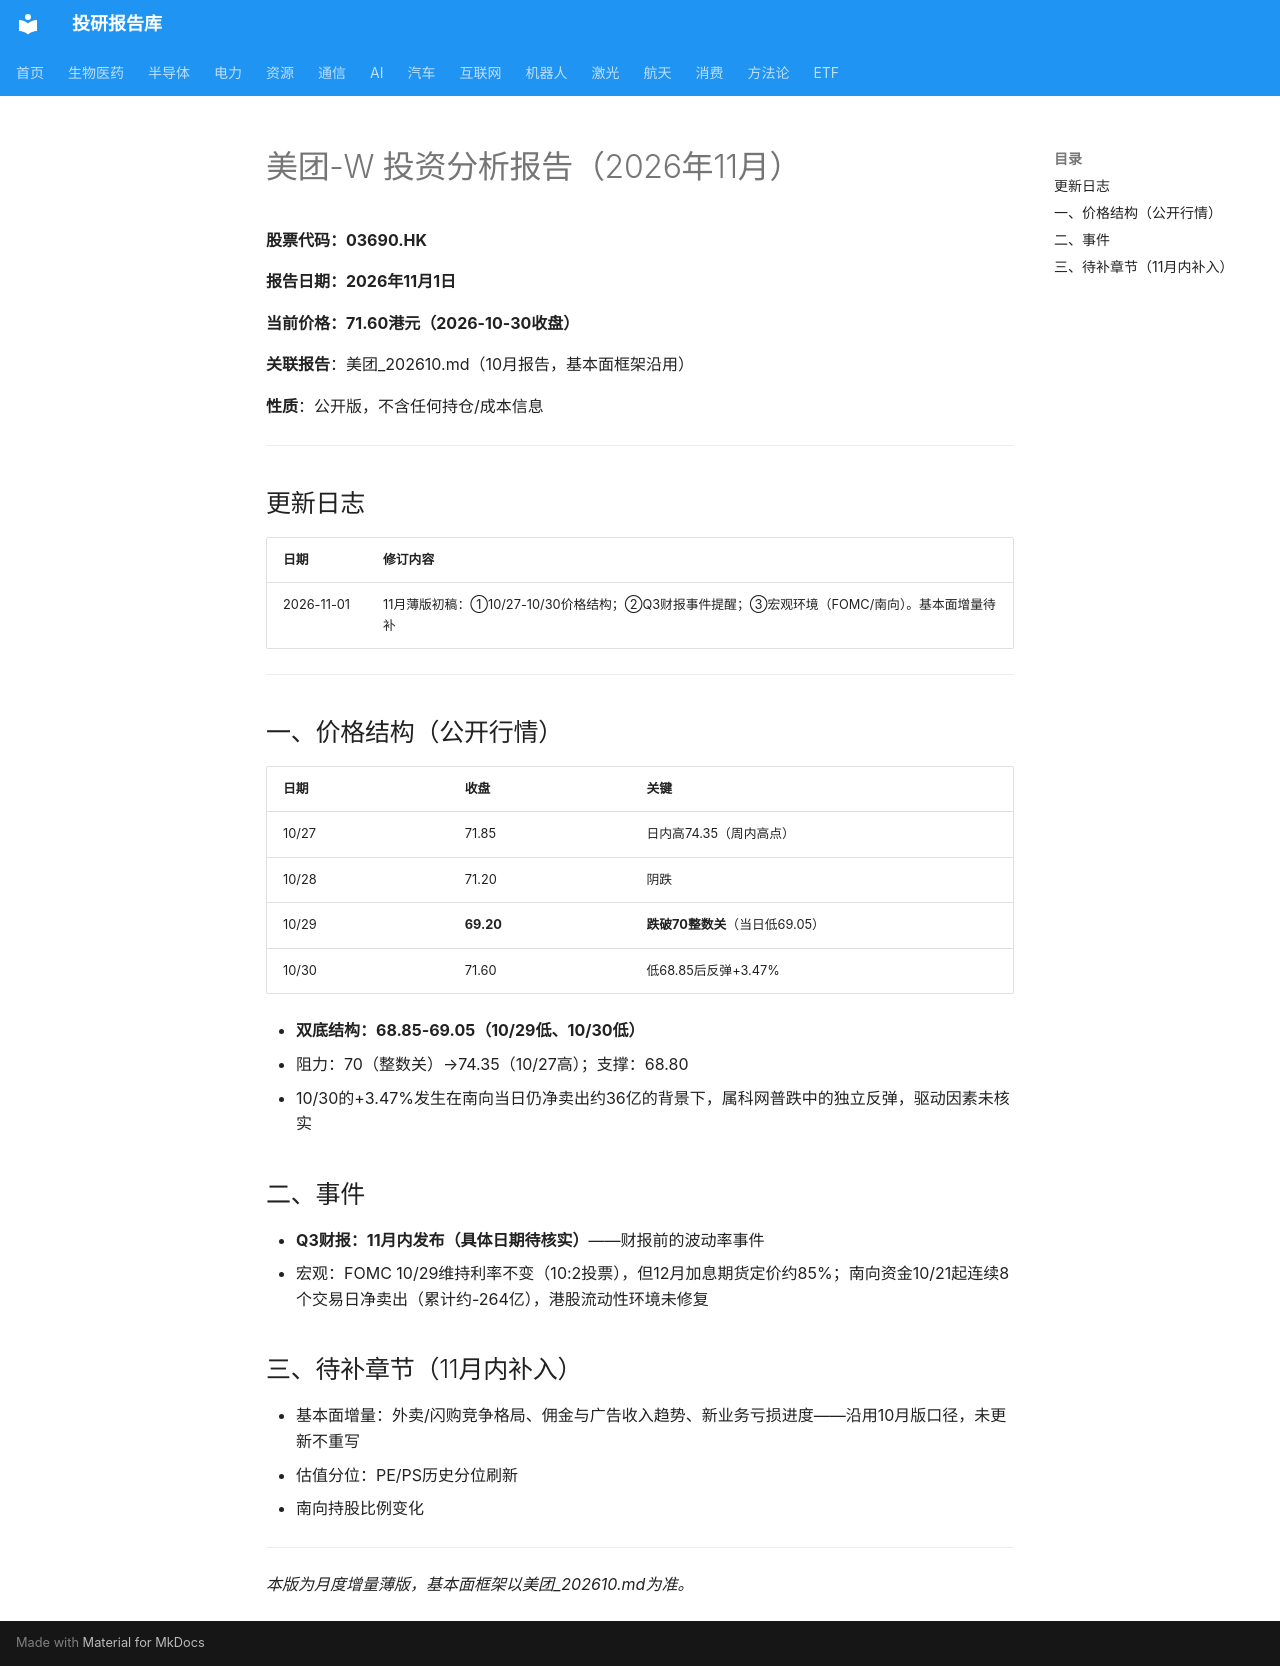

repository: zyxdtk/research · page: sectors/internet/美团_202611/index.html · generator: mkdocs

# 美团-W 投资分析报告（2026年11月）

**股票代码：03690.HK**

**报告日期：2026年11月1日**

**当前价格：71.60港元（2026-10-30收盘）**

**关联报告**：美团_202610.md（10月报告，基本面框架沿用）

**性质**：公开版，不含任何持仓/成本信息

---

## 更新日志

| 日期 | 修订内容 |
|------|---------|
| 2026-11-01 | 11月薄版初稿：①10/27-10/30价格结构；②Q3财报事件提醒；③宏观环境（FOMC/南向）。基本面增量待补 |

---

## 一、价格结构（公开行情）

| 日期 | 收盘 | 关键 |
|------|------|------|
| 10/27 | 71.85 | 日内高74.35（周内高点） |
| 10/28 | 71.20 | 阴跌 |
| 10/29 | **69.20** | **跌破70整数关**（当日低69.05） |
| 10/30 | 71.60 | 低68.85后反弹+3.47% |

- **双底结构：68.85-69.05（10/29低、10/30低）**
- 阻力：70（整数关）→74.35（10/27高）；支撑：68.80
- 10/30的+3.47%发生在南向当日仍净卖出约36亿的背景下，属科网普跌中的独立反弹，驱动因素未核实

## 二、事件

- **Q3财报：11月内发布（具体日期待核实）**——财报前的波动率事件
- 宏观：FOMC 10/29维持利率不变（10:2投票），但12月加息期货定价约85%；南向资金10/21起连续8个交易日净卖出（累计约-264亿），港股流动性环境未修复

## 三、待补章节（11月内补入）

- 基本面增量：外卖/闪购竞争格局、佣金与广告收入趋势、新业务亏损进度——沿用10月版口径，未更新不重写
- 估值分位：PE/PS历史分位刷新
- 南向持股比例变化

---

*本版为月度增量薄版，基本面框架以美团_202610.md为准。*
